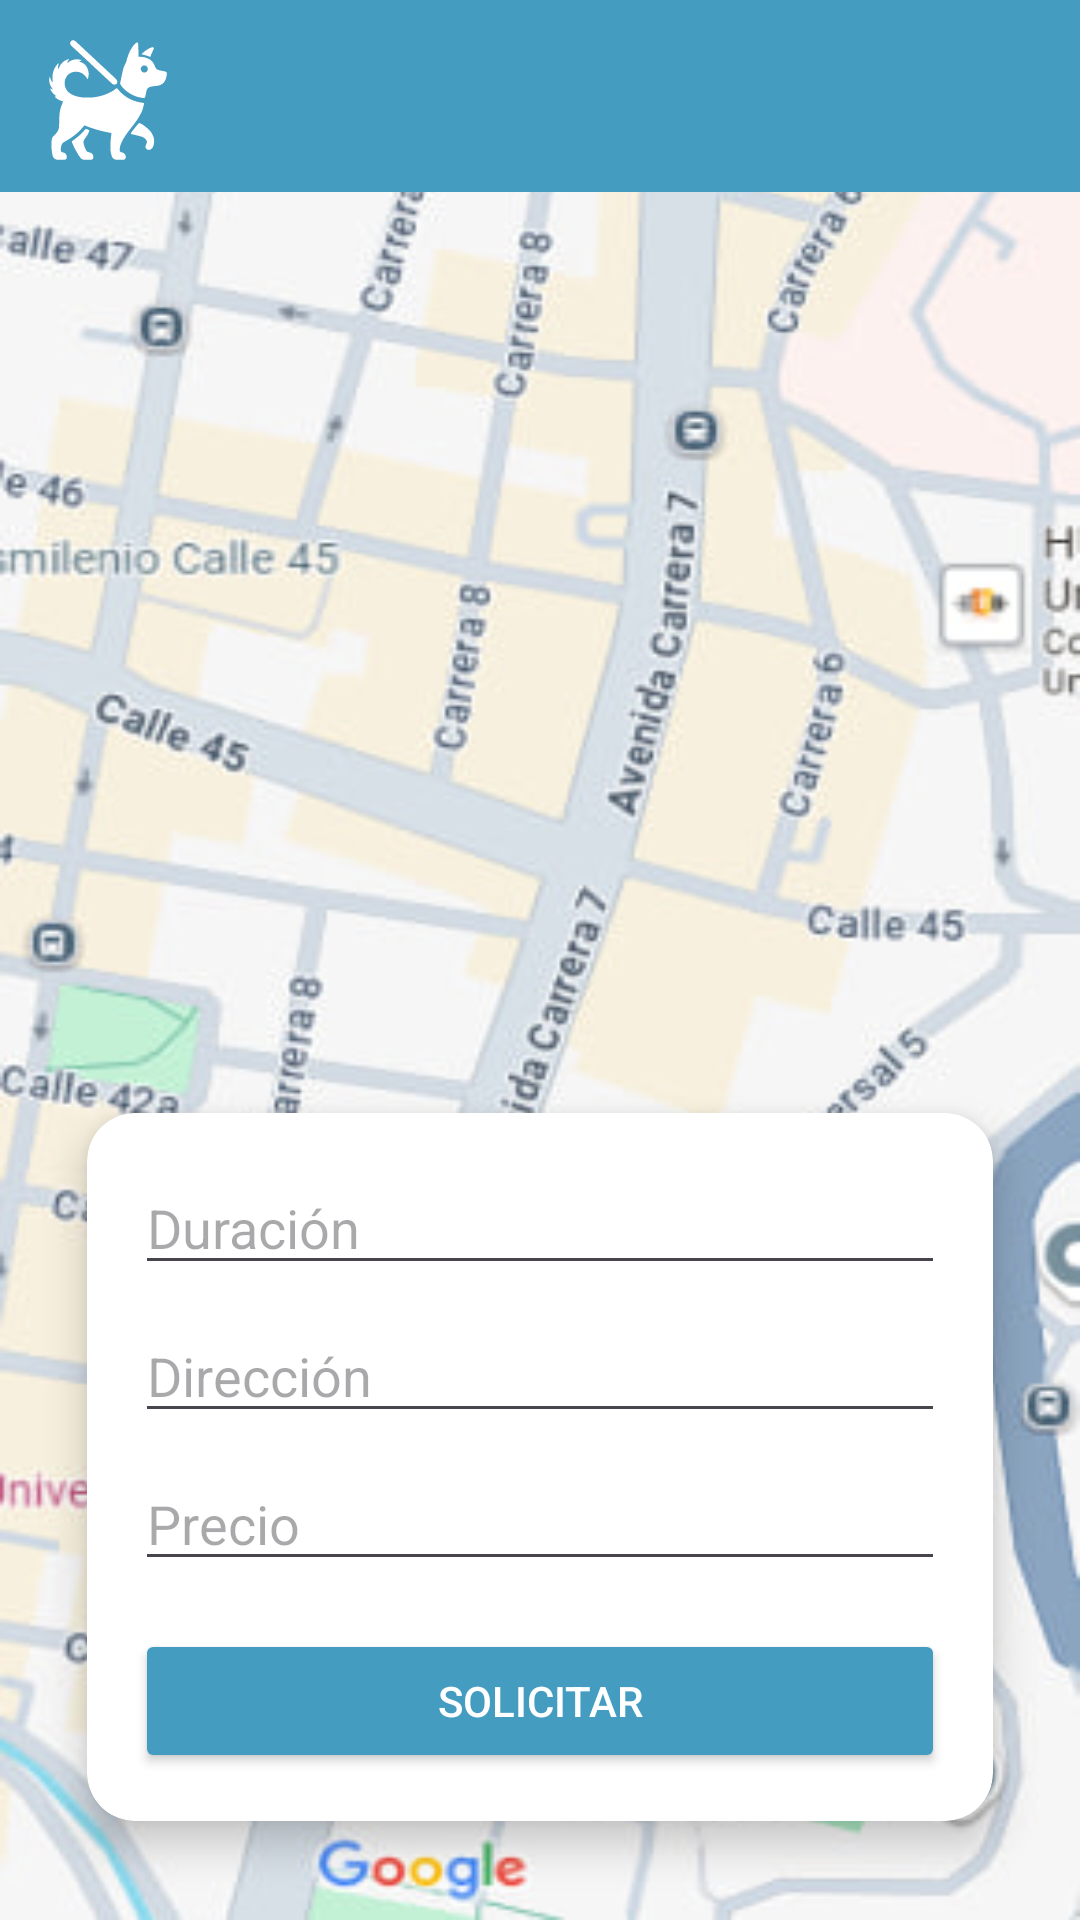

Layout XML and referenced resources for this Android screen:
<!-- AndroidManifest.xml: application theme Theme.Walkapaw -->
<!-- res/layout/activity_paseo.xml -->
<?xml version="1.0" encoding="utf-8"?>
<LinearLayout xmlns:android="http://schemas.android.com/apk/res/android"
    xmlns:app="http://schemas.android.com/apk/res-auto"
    android:layout_width="match_parent"
    android:layout_height="match_parent"
    android:orientation="vertical"
    android:background="@drawable/map_placeholder"
    android:fitsSystemWindows="false">


    <LinearLayout
        android:layout_width="match_parent"
        android:layout_height="?attr/actionBarSize"
        android:orientation="horizontal"
        android:paddingStart="16dp"
        android:paddingTop="3dp"
        android:paddingEnd="16dp"
        android:gravity="center_vertical"
        android:background="@color/color_primario">

        <ImageView
            android:layout_width="40dp"
            android:layout_height="40dp"
            android:src="@drawable/ic_walkapawlogo"
            app:tint="@color/blanco"
            android:contentDescription="Logo Walkapaw" />
    </LinearLayout>

    <FrameLayout
        android:layout_width="match_parent"
        android:layout_height="0dp"
        android:layout_weight="1">

        <com.google.android.material.card.MaterialCardView
            android:id="@+id/formCard"
            android:layout_width="match_parent"
            android:layout_height="wrap_content"
            android:layout_gravity="bottom"
            android:layout_margin="16dp"
            app:cardCornerRadius="16dp"
            app:cardElevation="8dp"
            app:strokeWidth="0dp"
            app:cardUseCompatPadding="true"
            app:cardBackgroundColor="@color/blanco">

            <LinearLayout
                android:layout_width="match_parent"
                android:layout_height="wrap_content"
                android:orientation="vertical"
                android:padding="16dp">

                <EditText
                    android:id="@+id/etDuration"
                    android:layout_width="match_parent"
                    android:layout_height="wrap_content"
                    android:hint="Duración"
                    android:inputType="text" />

                <EditText
                    android:id="@+id/etAddress"
                    android:layout_width="match_parent"
                    android:layout_height="wrap_content"
                    android:layout_marginTop="8dp"
                    android:hint="Dirección"
                    android:inputType="textPostalAddress" />

                <EditText
                    android:id="@+id/etPrice"
                    android:layout_width="match_parent"
                    android:layout_height="wrap_content"
                    android:layout_marginTop="8dp"
                    android:hint="Precio"
                    android:inputType="numberDecimal" />

                <Button
                    android:id="@+id/btnSolicitar"
                    android:layout_width="match_parent"
                    android:layout_height="wrap_content"
                    android:layout_marginTop="16dp"
                    android:text="Solicitar"
                    app:cornerRadius="12dp"
                    app:backgroundTint="@color/color_primario"
                    android:textColor="@android:color/white" />
            </LinearLayout>

        </com.google.android.material.card.MaterialCardView>
    </FrameLayout>

</LinearLayout>
<!-- resources referenced by this layout -->
<resources>
  <color name="blanco">#FFFFFFFF</color>
  <color name="color_primario">#449CC1</color>
  <!-- drawable ic_walkapawlogo: vector/xml drawable (drawable, 5677 chars, omitted) -->
  <!-- drawable map_placeholder: png bitmap (drawable, 197146 bytes) -->
  <style name="Theme.Walkapaw" parent="Base.Theme.Walkapaw" />
  <style name="Base.Theme.Walkapaw" parent="Theme.Material3.DayNight.NoActionBar">
              <item name="android:windowDrawsSystemBarBackgrounds">true</item>
              <item name="android:statusBarColor">@color/color_primario</item>
              <item name="android:windowLightStatusBar">true</item>
              <item name="android:navigationBarColor">@color/color_primario</item>
              <item name="android:windowLightNavigationBar">true</item>
      </style>
</resources>
